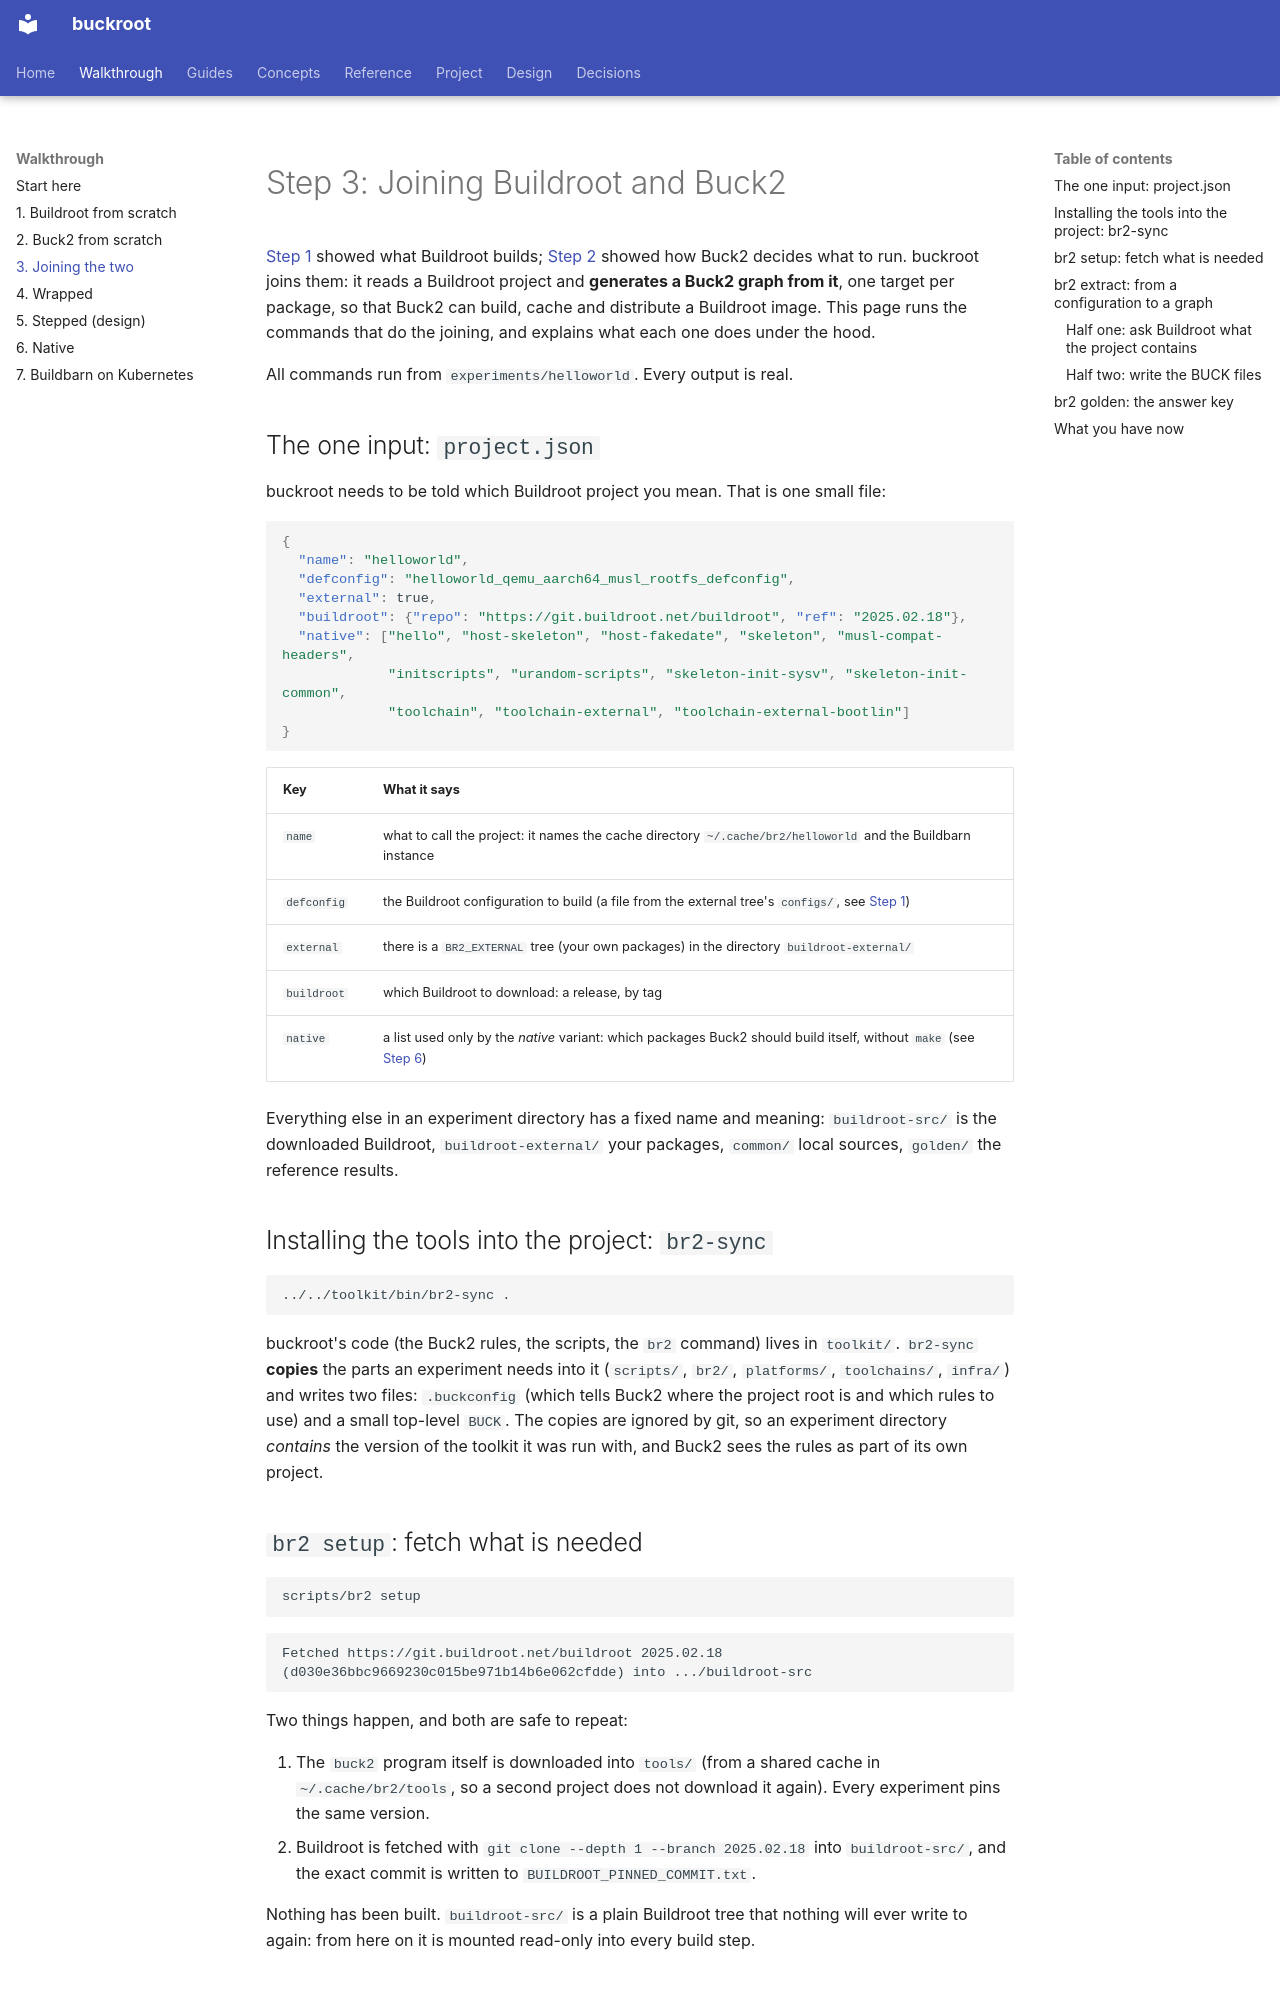

repository: DeepSpaceCartel/buckroot · page: walkthrough/project/index.html · generator: mkdocs

<title>Step 3: Joining Buildroot and Buck2</title>

# Step 3: Joining Buildroot and Buck2

[Step 1](buildroot.md) showed what Buildroot builds; [Step 2](buck2.md) showed how Buck2 decides what to run. buckroot
joins them: it reads a Buildroot project and **generates a Buck2 graph from it**, one target per package, so that
Buck2 can build, cache and distribute a Buildroot image. This page runs the commands that do the joining, and explains
what each one does under the hood.

All commands run from `experiments/helloworld`. Every output is real.

## The one input: `project.json`

buckroot needs to be told which Buildroot project you mean. That is one small file:

```json
{
  "name": "helloworld",
  "defconfig": "helloworld_qemu_aarch64_musl_rootfs_defconfig",
  "external": true,
  "buildroot": {"repo": "https://git.buildroot.net/buildroot", "ref": "2025.02.18"},
  "native": ["hello", "host-skeleton", "host-fakedate", "skeleton", "musl-compat-headers",
             "initscripts", "urandom-scripts", "skeleton-init-sysv", "skeleton-init-common",
             "toolchain", "toolchain-external", "toolchain-external-bootlin"]
}
```

| Key | What it says |
|---|---|
| `name` | what to call the project: it names the cache directory `~/.cache/br2/helloworld` and the Buildbarn instance |
| `defconfig` | the Buildroot configuration to build (a file from the external tree's `configs/`, see [Step 1](buildroot.md#you-describe-the-system-in-one-file-the-defconfig)) |
| `external` | there is a `BR2_EXTERNAL` tree (your own packages) in the directory `buildroot-external/` |
| `buildroot` | which Buildroot to download: a release, by tag |
| `native` | a list used only by the *native* variant: which packages Buck2 should build itself, without `make` (see [Step 6](native.md)) |

Everything else in an experiment directory has a fixed name and meaning: `buildroot-src/` is the downloaded Buildroot,
`buildroot-external/` your packages, `common/` local sources, `golden/` the reference results.

## Installing the tools into the project: `br2-sync`

```bash
../../toolkit/bin/br2-sync .
```

buckroot's code (the Buck2 rules, the scripts, the `br2` command) lives in `toolkit/`. `br2-sync` **copies** the parts an
experiment needs into it (`scripts/`, `br2/`, `platforms/`, `toolchains/`, `infra/`) and writes two files: `.buckconfig`
(which tells Buck2 where the project root is and which rules to use) and a small top-level `BUCK`. The copies are ignored
by git, so an experiment directory *contains* the version of the toolkit it was run with, and Buck2 sees the rules as
part of its own project.

## `br2 setup`: fetch what is needed

```bash
scripts/br2 setup
```

```text
Fetched https://git.buildroot.net/buildroot 2025.02.18 (d030e36bbc9669230c015be971b14b6e062cfdde) into .../buildroot-src
```

Two things happen, and both are safe to repeat:

1. The `buck2` program itself is downloaded into `tools/` (from a shared cache in `~/.cache/br2/tools`, so a second
   project does not download it again). Every experiment pins the same version.
2. Buildroot is fetched with `git clone --depth 1 --branch 2025.02.18` into `buildroot-src/`, and the exact commit is
   written to `BUILDROOT_PINNED_COMMIT.txt`.

Nothing has been built. `buildroot-src/` is a plain Buildroot tree that nothing will ever write to again: from here on it
is mounted read-only into every build step.
